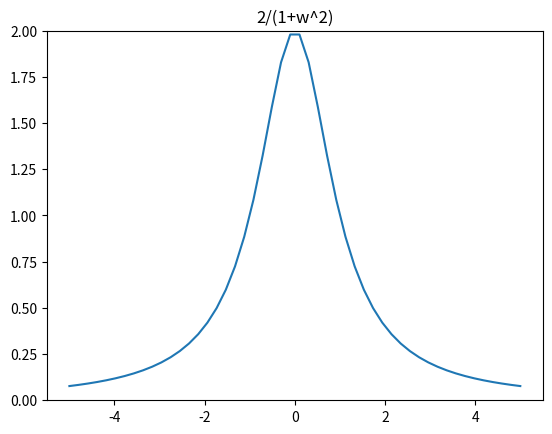

Write the Python code that produced this figure.
import numpy as np
import matplotlib.pyplot as plt

w=np.linspace(-5,5)
plt.ylim(0,2)
plt.title(u"2/(1+w^2)")
fw=2/(1+w*w)
plt.plot(w,fw)
plt.show()